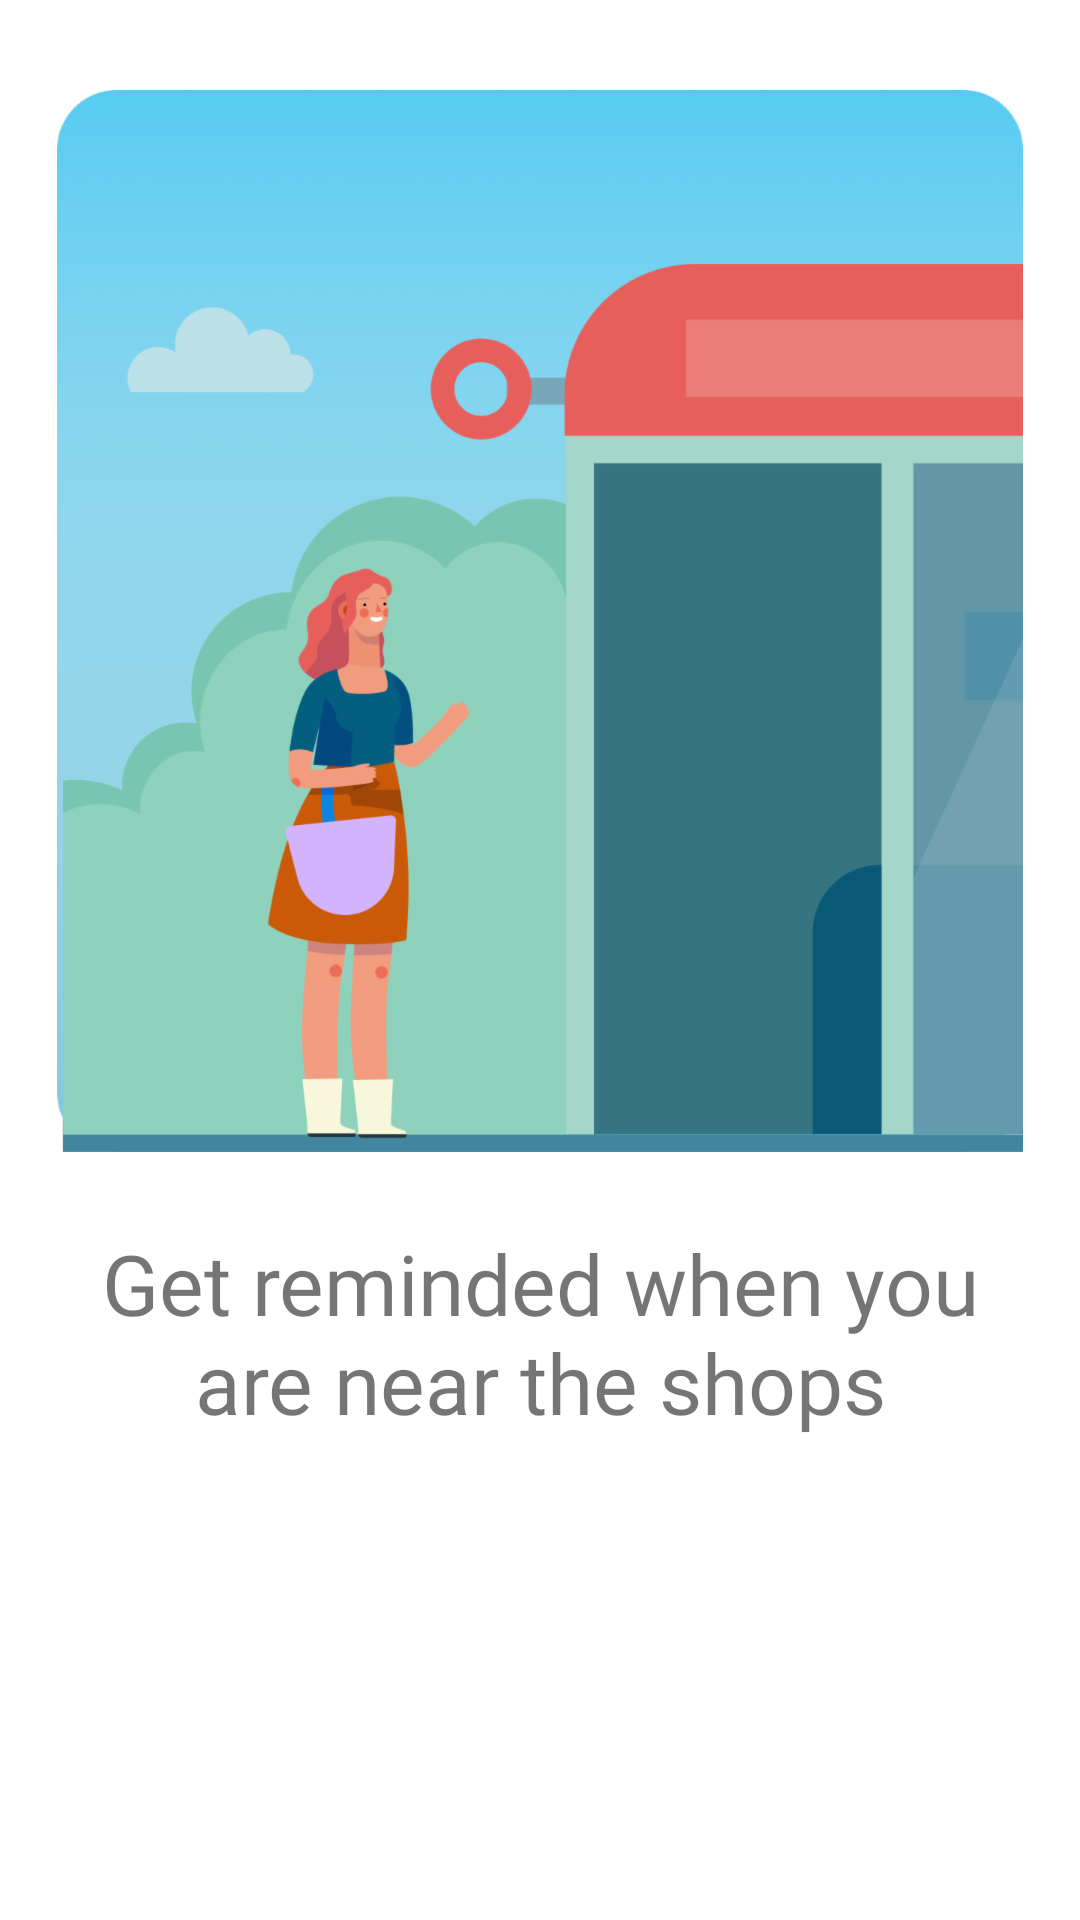

Layout XML and referenced resources for this Android screen:
<!-- AndroidManifest.xml: application theme Theme.ShoppingBag -->
<!-- res/layout/fragment_second_screen.xml -->
<?xml version="1.0" encoding="utf-8"?>
<androidx.constraintlayout.widget.ConstraintLayout xmlns:app="http://schemas.android.com/apk/res-auto"
    xmlns:tools="http://schemas.android.com/tools"
    android:layout_width="match_parent"
    android:layout_height="wrap_content"
    xmlns:android="http://schemas.android.com/apk/res/android">

    <ImageView
        android:id="@+id/imageView"
        android:layout_width="wrap_content"
        android:layout_height="wrap_content"
        android:layout_marginTop="30dp"
        android:src="@drawable/second_onboarding_artwork"
        app:layout_constraintEnd_toEndOf="parent"
        app:layout_constraintStart_toStartOf="parent"
        app:layout_constraintTop_toTopOf="parent" />

    <TextView
        android:layout_width="wrap_content"
        android:layout_height="wrap_content"
        android:layout_marginTop="25dp"
        android:fontFamily="@font/montserrat"
        android:paddingStart="32dp"
        android:paddingEnd="32dp"
        android:text="Get reminded when you are near the shops"
        android:textAlignment="center"
        android:textSize="28sp"
        app:layout_constraintEnd_toEndOf="parent"
        app:layout_constraintStart_toStartOf="parent"
        app:layout_constraintTop_toBottomOf="@+id/imageView" />
</androidx.constraintlayout.widget.ConstraintLayout>
<!-- resources referenced by this layout -->
<resources>
  <!-- drawable second_onboarding_artwork: png bitmap (drawable-hdpi, 41909 bytes) -->
  <style name="Theme.ShoppingBag" parent="Theme.MaterialComponents.Light.NoActionBar">
          
          <item name="colorPrimary">@color/accent</item>
          <item name="colorPrimaryVariant">@color/accent</item>
          <item name="colorOnPrimary">@color/white</item>
          
          <item name="colorSecondary">@color/teal_200</item>
          <item name="colorSecondaryVariant">@color/teal_700</item>
          <item name="colorOnSecondary">@color/black</item>
          
          <item name="android:statusBarColor" tools:targetApi="l">?attr/colorPrimaryVariant</item>
          
      </style>
  <color name="accent">#56CCF2</color>
  <color name="white">#FFFFFFFF</color>
  <color name="teal_200">#FF03DAC5</color>
  <color name="teal_700">#FF018786</color>
  <color name="black">#FF000000</color>
</resources>
